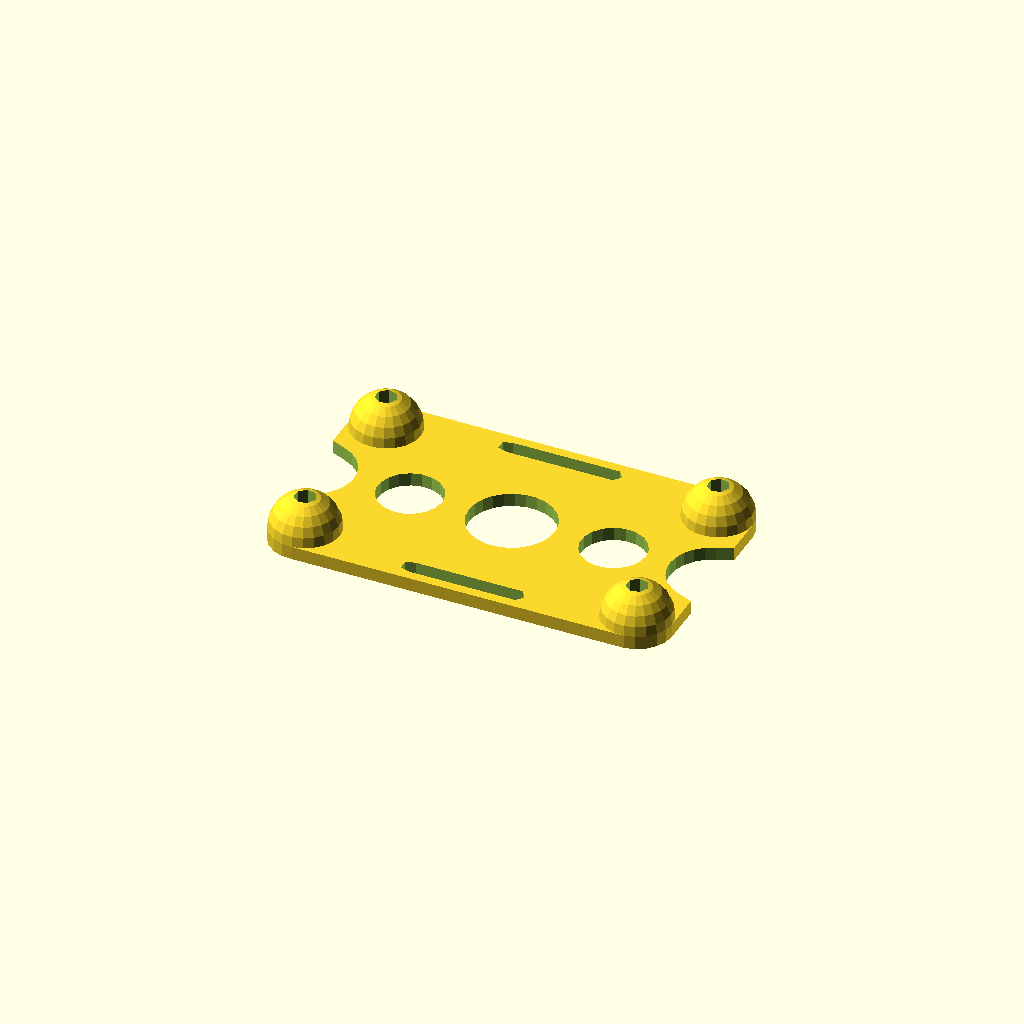
Cell 1: the model at its default parameters.
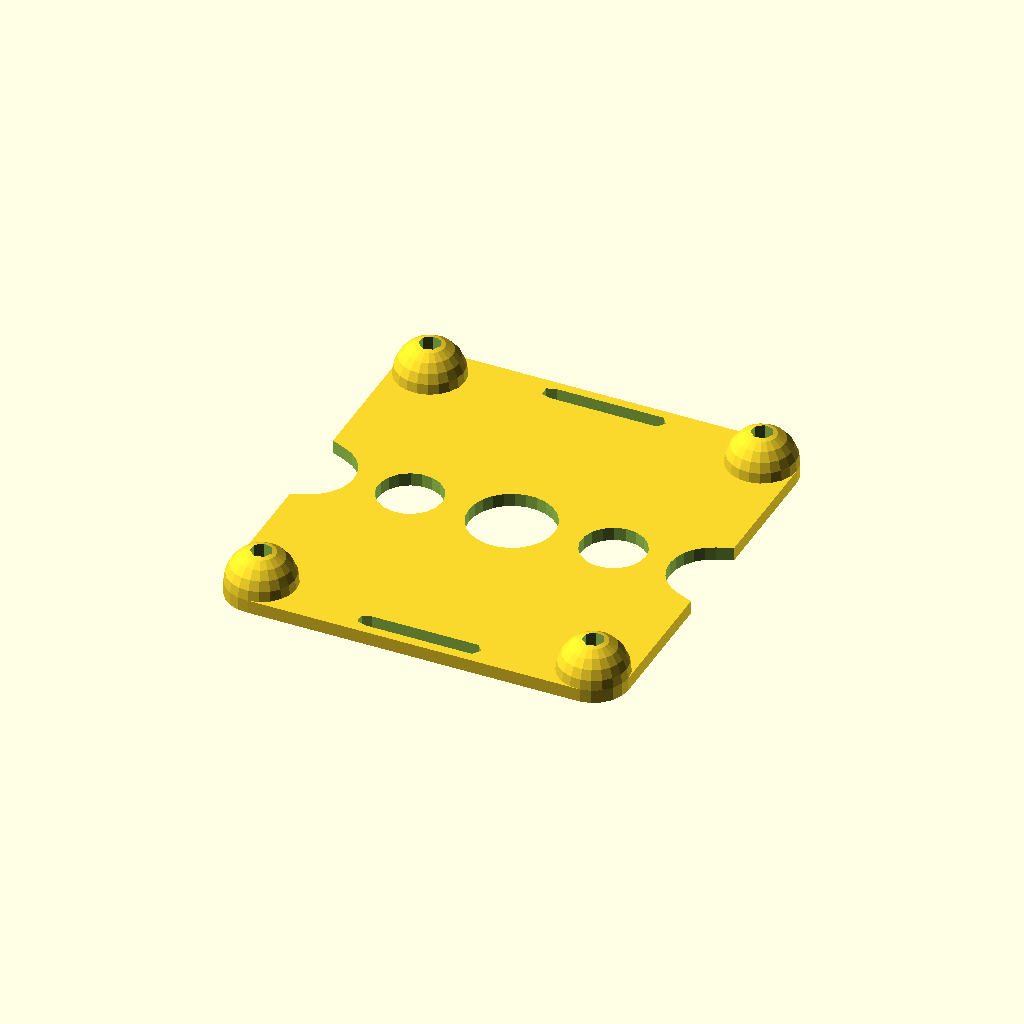
Cell 2 — width set to 70, the other parameters unchanged.
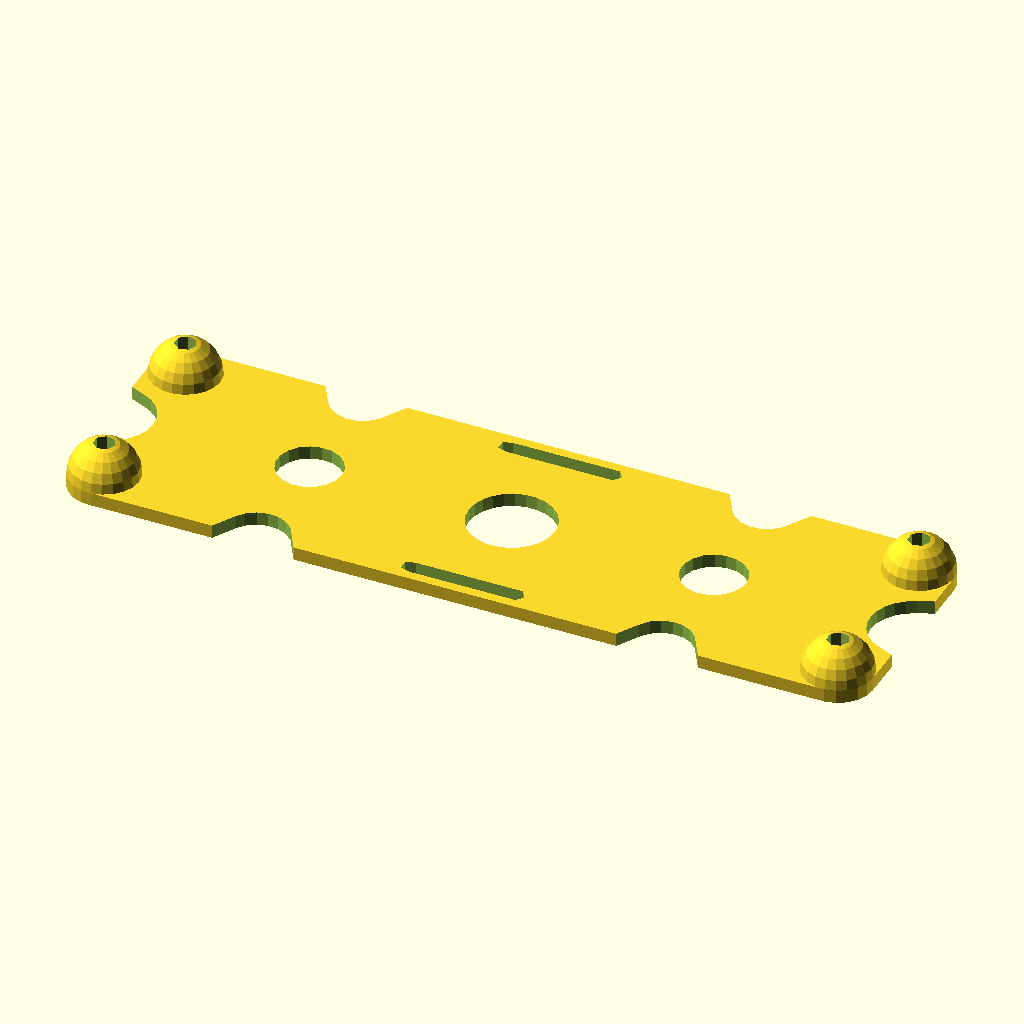
Cell 3 — length set to 150, the other parameters unchanged.
All cells are drawn from one camera (rotation 55°, 0°, 25°, orthographic, colour scheme Cornfield), so only the parameter changes between them.
Source of the model, scadFiles/2049946/3216762.scad:
//#import("lipo-protector.stl");



//size of battery

width=35;

length=75;





//base plate

difference(){

hull(){

translate([(length/2)-6.5,width/2-1.25,0])  cylinder(2.5,6.5,6.5);

translate([(-length/2)+6.5,width/2-1.25,0]) cylinder(2.5,6.5,6.5);

translate([(length/2)-6.5,-width/2+1.25,0]) cylinder(2.5,6.5,6.5);

translate([(-length/2)+6.5,-width/2+1.25,0]) cylinder(2.5,6.5,6.5); 

}

//grub holes

translate([(length/2)-6.5,width/2-1.25,-10]) cylinder(20,2,2);  

translate([(-length/2)+6.5,width/2-1.25,-10]) cylinder(20,2,2); 

translate([(length/2)-6.5,-width/2+1.25,-10]) cylinder(20,2,2);

translate([(-length/2)+6.5,-width/2+1.25,-10]) cylinder(20,2,2);



//strap holes

hull(){

translate([10,width/2+2,-0.1]) cylinder(10,1.5,1.5);

translate([-10,width/2+2,-0.1]) cylinder(10,1.5,1.5);

}

hull(){

translate([10,-width/2-2,-0.1]) cylinder(10,1.5,1.5);

translate([-10,-width/2-2,-0.1]) cylinder(10,1.5,1.5);

}







//outer cuts - /weight saving

if (length >=80){

    hull(){

    translate([(((10/2)+2 + length/2)-6.5)/2,-width/2-4,-0.1]) cylinder(10,6,6);

    translate([(((10/2)+2 + length/2)-6.5)/2,-width/2-10,-0.1]) cylinder(10,9,9);

    }

    hull(){

    translate([(((10/2)+2 + length/2)-6.5)/2,width/2+4,-0.1]) cylinder(10,6,6);

    translate([(((10/2)+2 + length/2)-6.5)/2,width/2+10,-0.1]) cylinder(10,9,9);

    }

    hull(){

    translate([-(((10/2)+2 + length/2)-6.5)/2,-width/2-4,-0.1]) cylinder(10,6,6);

    translate([-(((10/2)+2 + length/2)-6.5)/2,-width/2-10,-0.1]) cylinder(10,9,9);

    }

    hull(){

    translate([-(((10/2)+2 + length/2)-6.5)/2,width/2+4,-0.1]) cylinder(10,6,6);

    translate([-(((10/2)+2 + length/2)-6.5)/2,width/2+10,-0.1]) cylinder(10,9,9);

    }

}



if (width >=30){

hull(){

translate([length/2,0,-0.1]) cylinder(10,8,8);

translate([length/2+10,0,-0.1]) cylinder(10,12,12);

}

hull(){

translate([-length/2,0,-0.1]) cylinder(10,8,8);

translate([-length/2-10,0,-0.1]) cylinder(10,12,12);

}

}



//inner cuts - weight saving

if (width >=30 && length >=65){

translate([(((10/2)+2 + length/2)-6.5)/2,0,-0.1]) cylinder(10,6,6);

translate([-(((10/2)+2 + length/2)-6.5)/2,0,-0.1]) cylinder(10,6,6);

}



if (width >=30 && length >=50){

translate([0,0,-0.1]) cylinder(10,8,8);

} else {

translate([0,0,-0.1]) cylinder(10,6,6);    

}    



}













//grubs & holes

difference(){

translate([(length/2)-6.5,width/2-1.25,2.5]) sphere(6.5);

translate([(length/2)-6.5,width/2-1.25,-10]) cylinder(10,6.5,6.5);

translate([(length/2)-6.5,width/2-1.25,-10]) cylinder(20,2,2);    

}

difference(){

translate([(-length/2)+6.5,width/2-1.25,2.5]) sphere(6.5);

translate([(-length/2)+6.5,width/2-1.25,-10]) cylinder(10,6.5,6.5);

translate([(-length/2)+6.5,width/2-1.25,-10]) cylinder(20,2,2);   

} 

difference(){

translate([(length/2)-6.5,-width/2+1.25,2.5]) sphere(6.5);

translate([(length/2)-6.5,-width/2+1.25,-10]) cylinder(10,6.5,6.5);

translate([(length/2)-6.5,-width/2+1.25,-10]) cylinder(20,2,2); 

}

difference(){

translate([(-length/2)+6.5,-width/2+1.25,2.5]) sphere(6.5);

translate([(-length/2)+6.5,-width/2+1.25,-10]) cylinder(10,6.5,6.5);   

translate([(-length/2)+6.5,-width/2+1.25,-10]) cylinder(20,2,2); 

}    
Parameter table extracted from the source (name, type, default, range or options):
width: number, default 35
length: number, default 75
